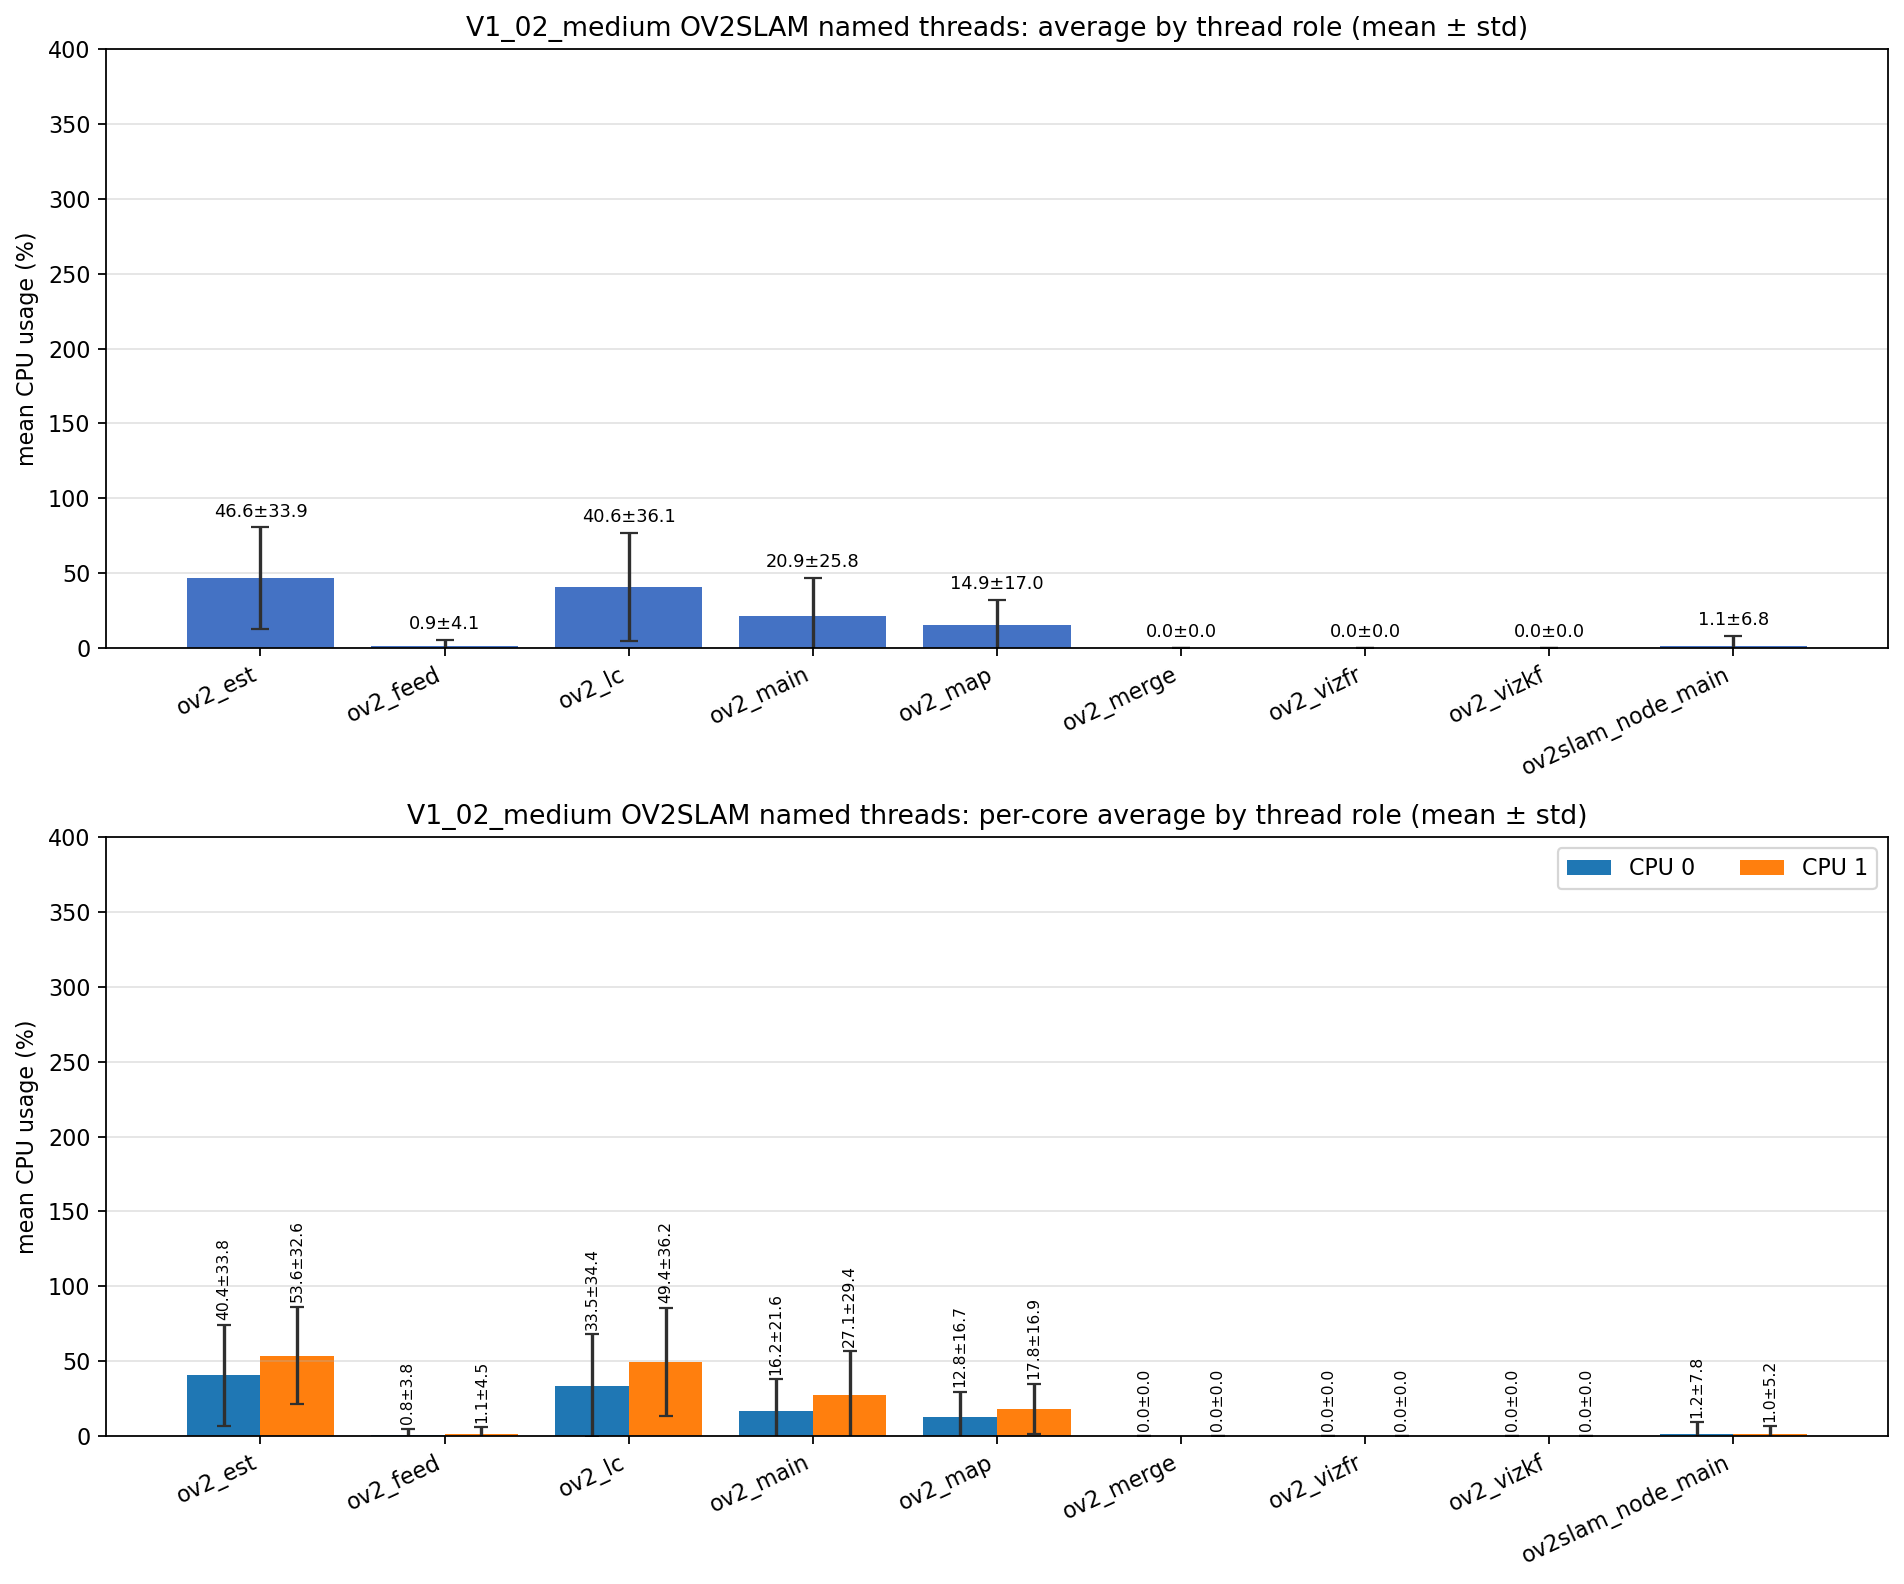

Source data for this figure (header and first rows):
role, unique_tid_count, sample_count, mean_cpu_all, std_cpu_all, mean_cpu_core_0, mean_cpu_core_1, std_cpu_core_0, std_cpu_core_1
ov2_est, 1, 1867, 46.64, 33.87, 40.43, 53.58, 33.79, 32.58
ov2_feed, 1, 1867, 0.927, 4.142, 0.795, 1.068, 3.816, 4.457
ov2_lc, 1, 1897, 40.63, 36.09, 33.45, 49.35, 34.38, 36.19
ov2_main, 8, 5541, 20.88, 25.78, 16.23, 27.1, 21.55, 29.41
ov2_map, 1, 1897, 14.92, 16.97, 12.82, 17.8, 16.72, 16.87
ov2_merge, 338, 2016, 0.000, 0.000, 0.000, 0.000, 0.000, 0.000
ov2_vizfr, 6, 6, 0.000, 0.000, 0.000, 0.000, 0.000, 0.000
ov2_vizkf, 2, 2, 0.000, 0.000, 0.000, 0.000, 0.000, 0.000
ov2slam_node_main, 1, 2398, 1.124, 6.794, 1.206, 1.021, 7.819, 5.241
